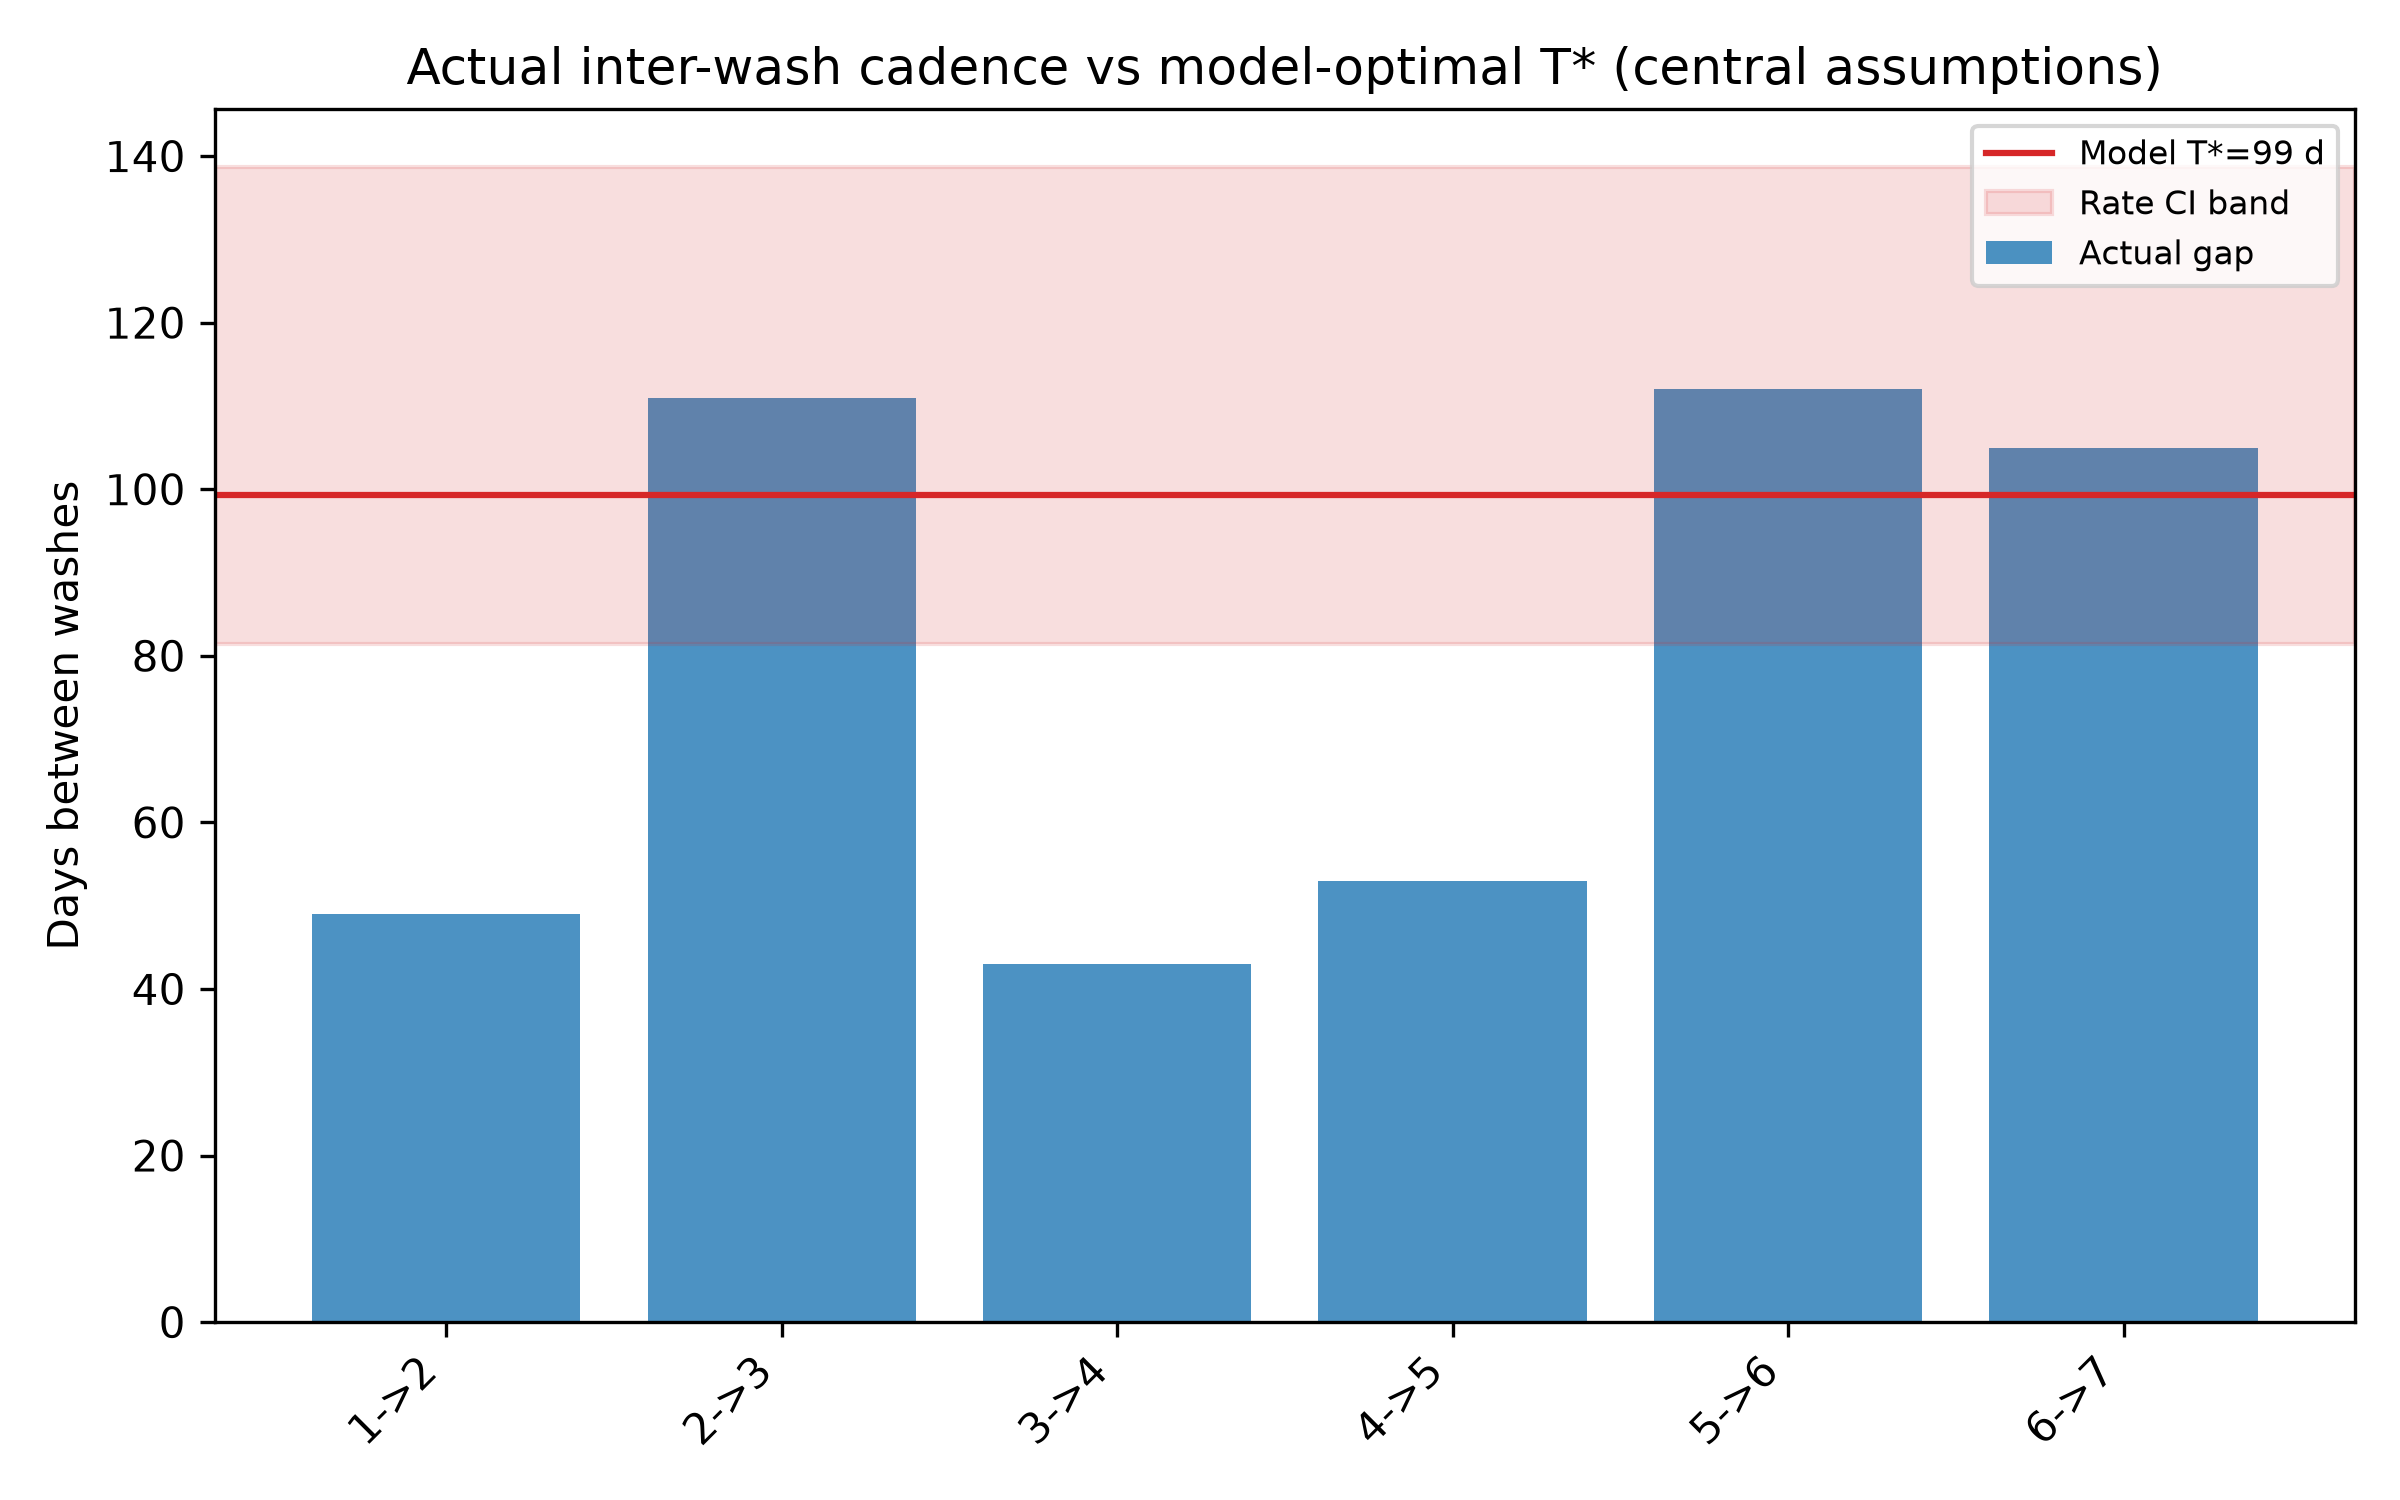

Source data for this figure (header and first rows):
record_type, interval_index, from_segment_id, to_segment_id, days_between_washes, prev_wash_end, next_wash_start, model_t_star_days, model_t_star_ci_low_days, model_t_star_ci_high_days
actual_interval, 1, 1, 2, 49, 2023-09-25, 2023-11-13, 99.35, 81.47, 138.7
actual_interval, 2, 2, 3, 111, 2023-12-06, 2024-03-26, 99.35, 81.47, 138.7
actual_interval, 3, 3, 4, 43, 2024-04-07, 2024-05-20, 99.35, 81.47, 138.7
actual_interval, 4, 4, 5, 53, 2024-05-29, 2024-07-21, 99.35, 81.47, 138.7
actual_interval, 5, 5, 6, 112, 2024-07-30, 2024-11-19, 99.35, 81.47, 138.7
actual_interval, 6, 6, 7, 105, 2024-11-25, 2025-03-10, 99.35, 81.47, 138.7
